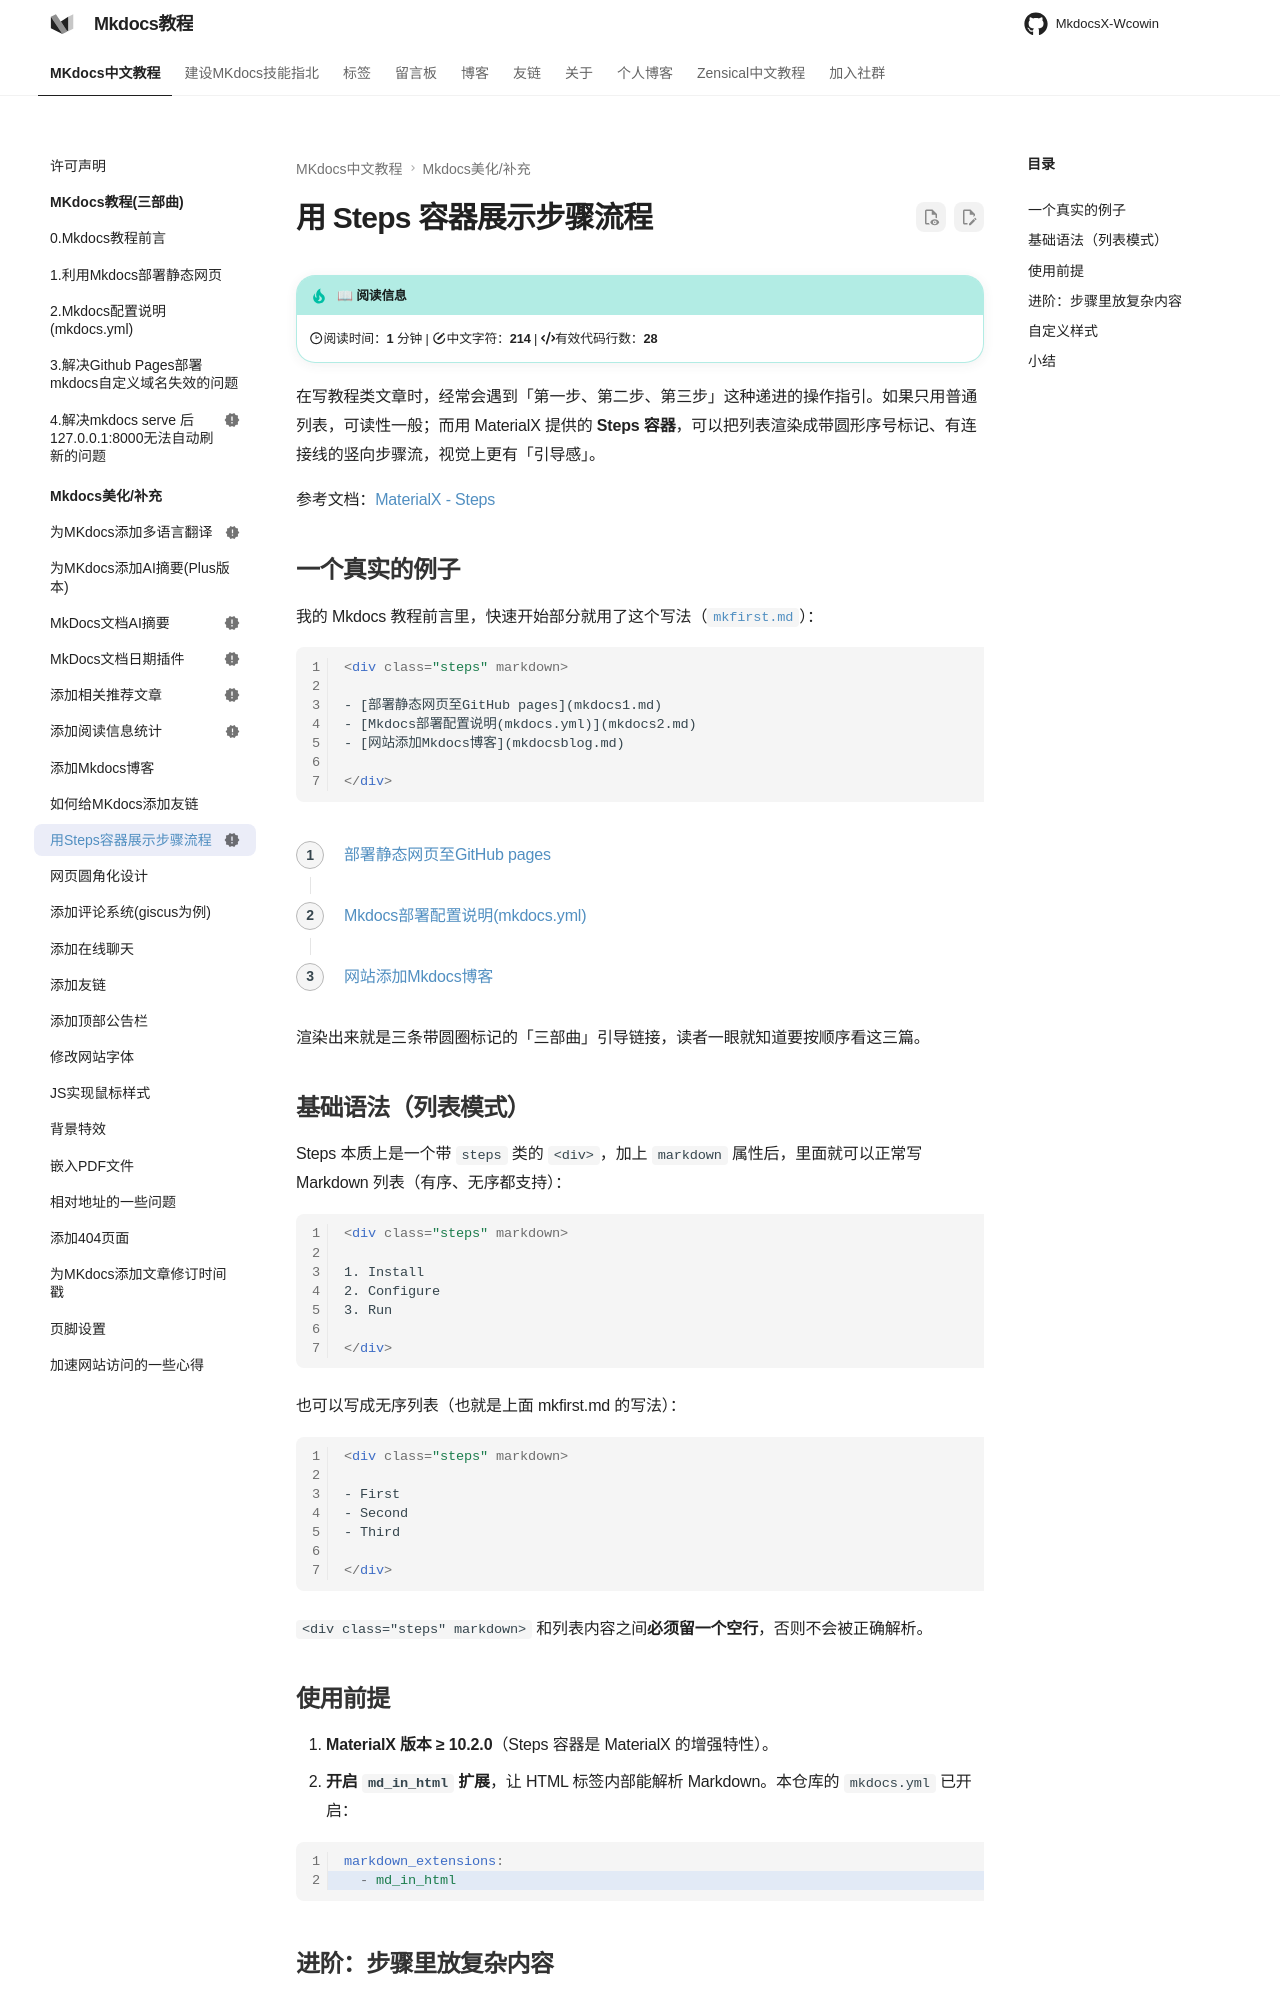

repository: Wcowin/Mkdocs-Wcowin · page: blog/websitebeauty/steps/index.html · generator: mkdocs

---
title: 用 Steps 容器展示步骤流程
tags:
  - Mkdocs
status: new
---

# 用 Steps 容器展示步骤流程

在写教程类文章时，经常会遇到「第一步、第二步、第三步」这种递进的操作指引。如果只用普通列表，可读性一般；而用 MaterialX 提供的 **Steps 容器**，可以把列表渲染成带圆形序号标记、有连接线的竖向步骤流，视觉上更有「引导感」。

参考文档：[MaterialX - Steps](https://jaywhj.github.io/mkdocs-materialx/reference/steps)

## 一个真实的例子

我的 Mkdocs 教程前言里，快速开始部分就用了这个写法（[`mkfirst.md`](https://github.com/Wcowin/Mkdocs-Wcowin/blob/main/docs/blog/Mkdocs/mkfirst.md)）：

```html
<div class="steps" markdown>

- [部署静态网页至GitHub pages](mkdocs1.md)
- [Mkdocs部署配置说明(mkdocs.yml)](mkdocs2.md)
- [网站添加Mkdocs博客](mkdocsblog.md)

</div>
```

<div class="steps" markdown>

- [部署静态网页至GitHub pages](../Mkdocs/mkdocs1.md)
- [Mkdocs部署配置说明(mkdocs.yml)](../Mkdocs/mkdocs2.md)
- [网站添加Mkdocs博客](../Mkdocs/mkdocsblog.md)

</div>

渲染出来就是三条带圆圈标记的「三部曲」引导链接，读者一眼就知道要按顺序看这三篇。
